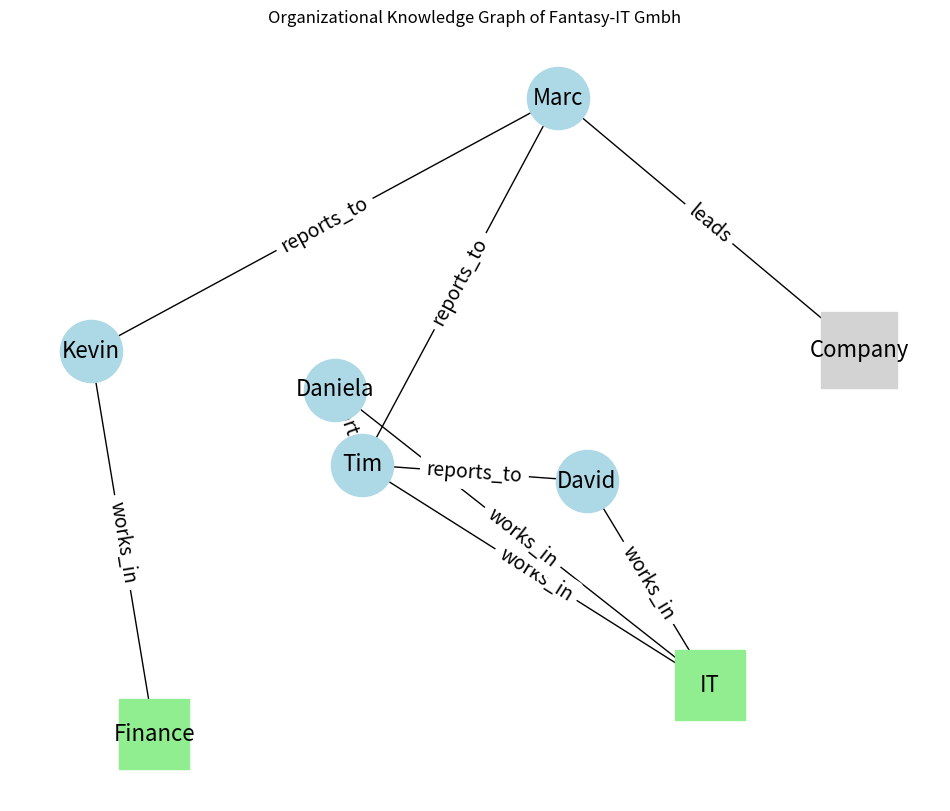

This chart was generated by the following Python code:
# ==========================================
# Knowledge Graph: Organigramm
# ==========================================

import pandas as pd
import networkx as nx
import matplotlib.pyplot as plt

###
# Getting started:
#
# pip install pandas matplotlib
#
###

# ------------------------------------------
# 1. Knowledge-Graph-Daten definieren
# ------------------------------------------

data = [
    ("Marc", "leads", "Company"),
    ("Tim", "reports_to", "Marc"),
    ("Kevin", "reports_to", "Marc"),
    ("David", "reports_to", "Tim"),
    ("Daniela", "reports_to", "Tim"),
    ("Tim", "works_in", "IT"),
    ("Kevin", "works_in", "Finance"),
    ("David", "works_in", "IT"),
    ("Daniela", "works_in", "IT")
]

df = pd.DataFrame(data, columns=["head", "relation", "tail"])
print(df)

# ------------------------------------------
# 2. Knowledge Graph aufbauen
# ------------------------------------------

G = nx.DiGraph()

for _, row in df.iterrows():
    G.add_edge(row["head"], row["tail"], relation=row["relation"])

# ------------------------------------------
# 3. Visualisierung
# ------------------------------------------

# Reproduzierbares Layout
pos = nx.spring_layout(G, seed=42, k=1.2)

# Knotentypen
persons = {"Marc", "Tim", "Kevin", "David", "Daniela"}
departments = {"IT", "Finance"}
company = {"Company"}

plt.figure(figsize=(12, 10))

# Company
nx.draw_networkx_nodes(
    G, pos,
    nodelist=company,
    node_shape="s",
    node_size=3000,
    node_color="lightgrey"
)

# Departments
nx.draw_networkx_nodes(
    G, pos,
    nodelist=departments,
    node_shape="s",
    node_size=2500,
    node_color="lightgreen"
)

# Persons
nx.draw_networkx_nodes(
    G, pos,
    nodelist=persons,
    node_shape="o",
    node_size=2000,
    node_color="lightblue"
)

# Kanten
nx.draw_networkx_edges(G, pos, arrows=True, arrowstyle="->")

# Labels
nx.draw_networkx_labels(G, pos, font_size=16)

# Kantenbeschriftungen (Relationen)
edge_labels = nx.get_edge_attributes(G, "relation")
nx.draw_networkx_edge_labels(
    G, pos,
    edge_labels=edge_labels,
    font_size=14,
    label_pos=0.5
)

plt.title("Organizational Knowledge Graph of Fantasy-IT Gmbh")
plt.axis("off")

plt.savefig('m02_02_knowledge-graph.png', dpi=300)

plt.show()



# ------------------------------------------
# 4. Knowledge-Graph-Abfragen
# ------------------------------------------

# Wo arbeitet eine Person?
def where_does_person_work(person):
    return [
        target
        for _, target, data in G.out_edges(person, data=True)
        if data["relation"] == "works_in"
    ]

# Wem berichtet eine Person?
def reports_to(person):
    return [
        target
        for _, target, data in G.out_edges(person, data=True)
        if data["relation"] == "reports_to"
    ]

# Wer arbeitet in einer Abteilung?
def who_works_in(department):
    return [
        source
        for source, _, data in G.in_edges(department, data=True)
        if data["relation"] == "works_in"
    ]

# Wer berichtet direkt oder indirekt an eine Person?
def all_reports_to(manager):
    return list(nx.ancestors(G, manager))

# ------------------------------------------
# 5. Beispiel-Ausgaben
# ------------------------------------------

print("Where does David work?:", where_does_person_work("David"))
print("Who does David report to?:", reports_to("David"))
print("Who works in IT?:", who_works_in("IT"))
print("All employees under Marc:", all_reports_to("Marc"))
